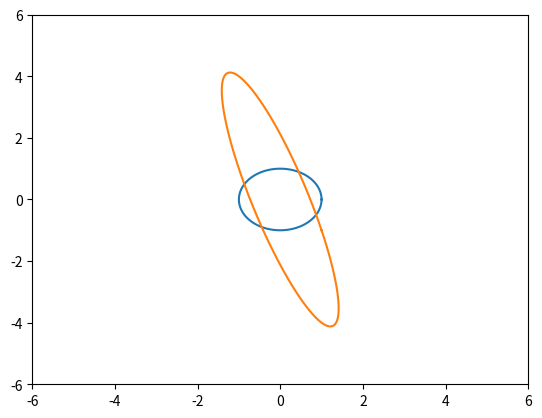

The matplotlib source for this figure:
import numpy as np
import matplotlib.pyplot as plt

# a = np.array([[2,-1],[3.5,-1]])
# a_inv = np.linalg.inv(a)
# a_bis = a_inv.dot(a)
# a_bis = np.rint(a_bis)
# a_eigenvalues = np.linalg.eigvals(a)
# # print(a_eigenvalues,"....")
# # print(a_bis)
#
# diag = np.diag(a_eigenvalues)
#
#
#
#
# v = list(np.linalg.eig(a))[1]
# v_inv = np.linalg.inv(v)
#
# c = v.dot(diag).dot(v_inv)
# print(c)

t = np.linspace(0,2*np.pi,100)
x = np.cos(t)
y = np.sin(t)

a = np.array([x,y])
b = np.array([[1,-1],[-1,4]])
c = np.matmul(b,a)

plt.figure()
plt.plot(x,y)
plt.plot(c[0],c[1])
plt.xlim(-6,6)
plt.ylim(-6,6)
plt.show()





#2
def plotvector(v=None,v1=None):
    x = np.linspace(0,v[0],10)
    y = np.linspace(0,v[1],10)

    x1 = np.linspace(0,v1[0])
    y1 = np.linspace(0, v1[1])

    plt.figure()
    plt.plot(x,y)
    plt.plot(x1,y1)
    plt.xlim(-2,2)
    plt.ylim(-2,2)
    plt.show()
#
#
#
# #3
# v = [1,1]
# a = np.array([[0,-1],[1,0]])
# b = np.matmul(a,v)
# plotvector(v,b)



#
# def a(n):
#     t = np.linspace(0, 2 * np.pi, n)
#     x = np.cos(t)
#     y = np.sin(t)
#
#
#     a = np.array([x, y])
#     print(a)
#     # b = np.array([[1, -1], [-1, 4]])
#     # c = np.matmul(b, a)
#     plt.figure()
#     # plt.plot(x1,x2)
#     # plt.xlim(-2, 2)
#     # plt.ylim(-2, 2)
#     # plt.show()
#     for i in range(n):
#         x1 = np.linspace(0, a[0][i], n)
#         x2 = np.linspace(0, a[1][i], n)
#         # print(a[0][i], a[1][i])
#         plt.plot(x1, x2)
#         plt.xlim(-2, 2)
#         plt.ylim(-2, 2)
#     plt.show()
#
# a(200)
